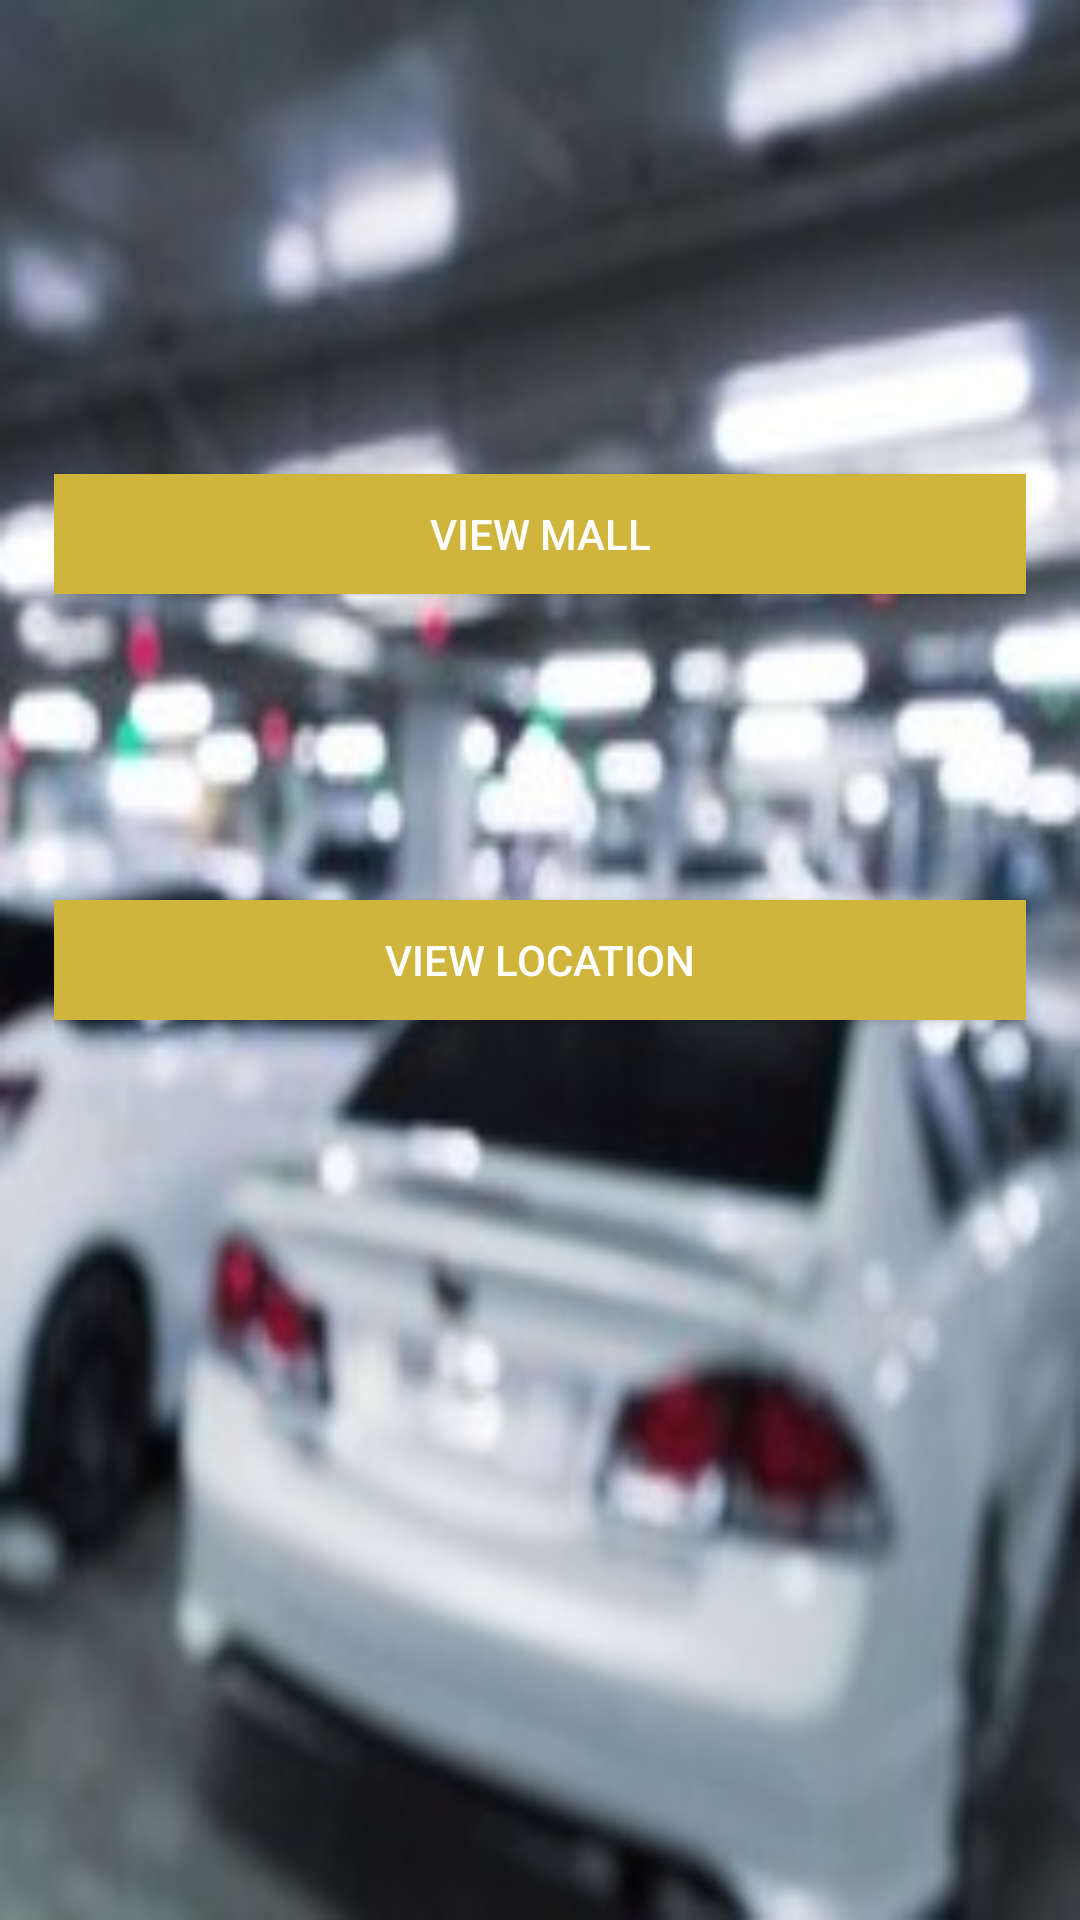

Write the Android layout XML for this screen, with the resource values it uses.
<!-- AndroidManifest.xml: application theme AppTheme -->
<!-- res/layout/activity_mall_home.xml -->
<?xml version="1.0" encoding="utf-8"?>
<RelativeLayout xmlns:android="http://schemas.android.com/apk/res/android"
    xmlns:app="http://schemas.android.com/apk/res-auto"
    xmlns:tools="http://schemas.android.com/tools"
    android:layout_width="match_parent"
    android:layout_height="match_parent"
    android:background="@drawable/newback"
    android:padding="18dp"
    tools:context=".Activity.Activity.MallHome">

<Button
    android:id="@+id/btn_view_mall"
    android:layout_width="match_parent"
    android:layout_height="40dp"
    android:text="View mall"
    android:background="@color/gold"
    android:textColor="@color/white"
   android:layout_marginTop="140dp"

    />
    <Button
        android:id="@+id/btn_view_loc"
        android:layout_centerVertical="true"
        android:layout_width="match_parent"
        android:layout_height="40dp"
        android:text="View Location"
        android:background="@color/gold"
        android:textColor="@color/white"
        android:layout_marginTop="150dp"

        />
</RelativeLayout>
<!-- resources referenced by this layout -->
<resources>
  <color name="gold">#CFB53B</color>
  <color name="white">#FFFFFF</color>
  <!-- drawable newback: jpg bitmap (drawable, 17999 bytes) -->
  <style name="AppTheme" parent="Theme.AppCompat.Light.DarkActionBar">
  
  
          
      </style>
</resources>
